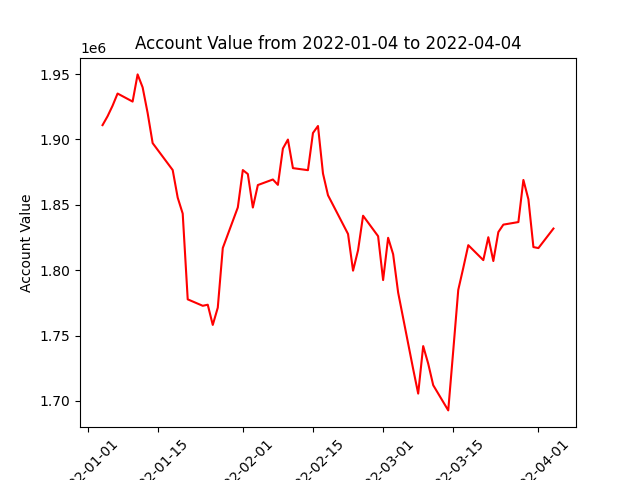

The data file committed next to this chart (first rows):
datadate, account_value
20220104, 1910949
20220105, 1917713
20220106, 1925781
20220107, 1935112
20220110, 1928963
20220111, 1949746
20220112, 1939837
20220113, 1920242
20220114, 1897185
20220118, 1876604
20220119, 1855501
20220120, 1843277
20220121, 1777698
20220124, 1772773
20220125, 1773592
20220126, 1758146
20220127, 1771348
20220128, 1816968
20220131, 1848014
20220201, 1876578
20220202, 1873539
20220203, 1847910
20220204, 1865118
20220207, 1869368
20220208, 1865262
20220209, 1893064
20220210, 1899917
20220211, 1878056
20220214, 1876499
20220215, 1904939
20220216, 1910287
20220217, 1873933
20220218, 1857307
20220222, 1827686
20220223, 1799630
20220224, 1815263
20220225, 1841655
20220228, 1826003
20220301, 1792445
20220302, 1824774
20220303, 1812225
20220304, 1782885
20220307, 1724378
20220308, 1705625
20220309, 1741957
20220310, 1728528
20220311, 1712043
20220314, 1692764
20220315, 1738506
20220316, 1784929
20220317, 1801740
20220318, 1819137
20220321, 1807696
20220322, 1825220
20220323, 1806995
20220324, 1829149
20220325, 1834846
20220328, 1836809
20220329, 1869033
20220330, 1854232
... 3 more rows
